The GitHub repository singuyen0312e9/MangoLeaf contains a labelled image folder "dataset_scientific_split" with 9 categories: anthracnose, bacterial canker, bacterial spot, cutting weevil, die back, gall midge, healthy, powdery mildew, sooty mould. Examples follow, each with its label.

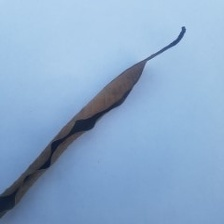
Label: die back

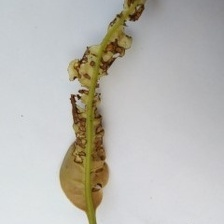
Label: anthracnose

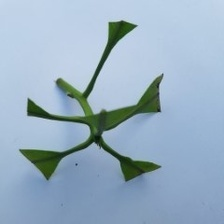
Label: cutting weevil

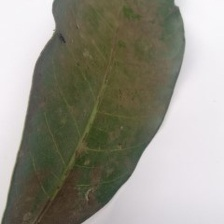
Label: sooty mould

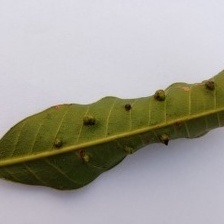
Label: gall midge

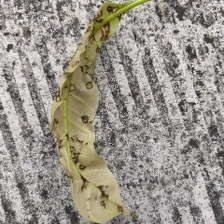
Label: bacterial spot
